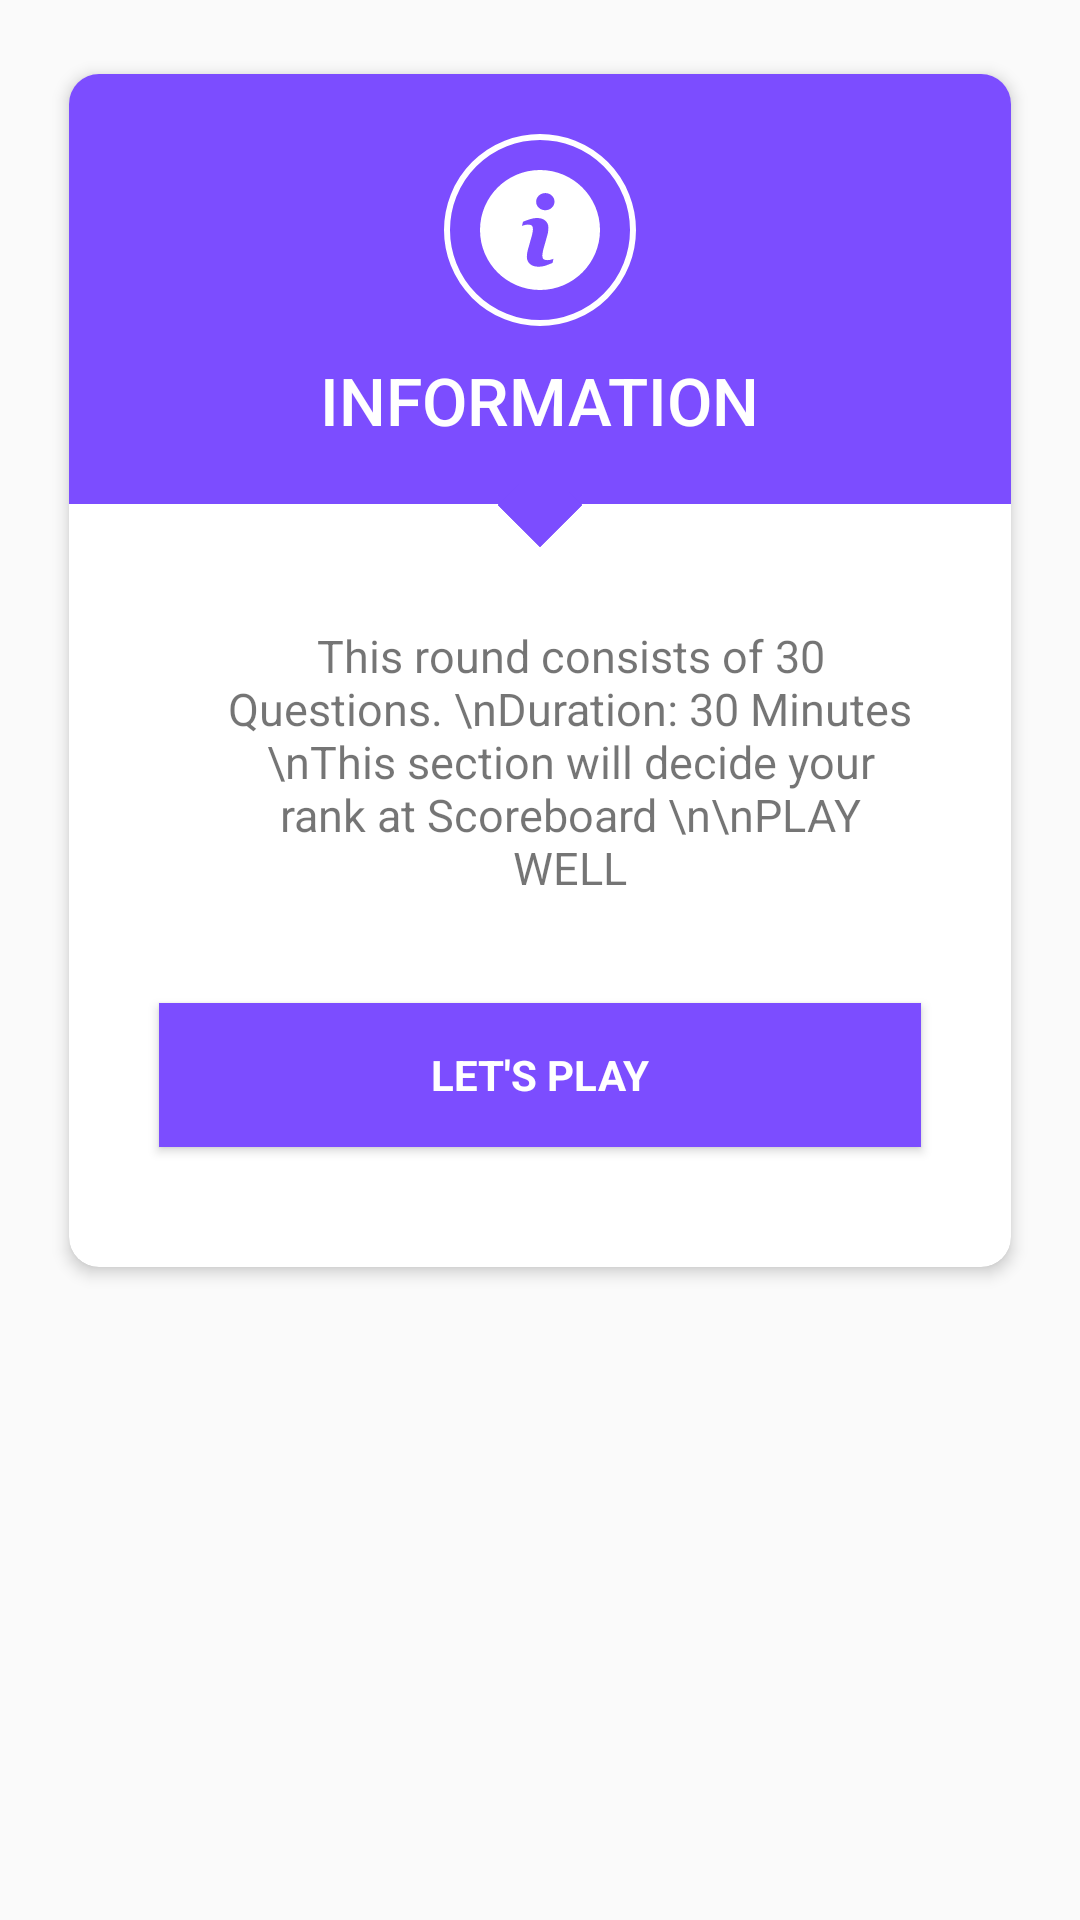

Android layout source for this screen:
<!-- AndroidManifest.xml: application theme AppTheme -->
<!-- res/layout/activity_info.xml -->
<?xml version="1.0" encoding="utf-8"?>
<ScrollView xmlns:android="http://schemas.android.com/apk/res/android"
    xmlns:app="http://schemas.android.com/apk/res-auto"
    xmlns:tools="http://schemas.android.com/tools"
    android:layout_width="match_parent"
    android:layout_height="match_parent"
    tools:context=".Info">

    <RelativeLayout
        android:layout_width="match_parent"
        android:layout_height="match_parent">
        <android.support.v7.widget.CardView
            android:layout_width="match_parent"
            android:layout_centerInParent="true"
            android:layout_marginBottom="20dp"
            android:layout_marginTop="20dp"
            android:layout_marginLeft="20dp"
            android:layout_marginRight="20dp"
            app:cardCornerRadius="10dp"
            app:cardElevation="3dp"
            app:cardPreventCornerOverlap="false"
            app:cardUseCompatPadding="true"
            android:layout_height="match_parent">

            <RelativeLayout
                android:id="@+id/relativeLayout1"
                android:layout_width="match_parent"
                android:layout_height="match_parent">

                <LinearLayout
                    android:id="@+id/linearlayout1"
                    android:layout_width="match_parent"
                    android:layout_height="match_parent"
                    android:background="@color/deeppurple"
                    android:gravity="center"
                    android:orientation="vertical">

                    <ImageView
                        android:layout_width="64dp"
                        android:layout_height="64dp"
                        android:layout_marginTop="20dp"
                        android:background="@drawable/circle_stroke_white"
                        android:padding="12dp"
                        android:src="@drawable/ic_icon"
                        android:tint="#fff" />

                    <TextView
                        android:layout_width="wrap_content"
                        android:layout_height="wrap_content"
                        android:layout_marginBottom="20dp"
                        android:layout_marginTop="10dp"
                        android:fontFamily="sans-serif-medium"
                        android:text="INFORMATION"
                        android:textColor="#fff"
                        android:textSize="22sp" />
                </LinearLayout>
                <ImageView
                    android:id="@+id/imageView1"
                    android:layout_width="20dp"
                    android:layout_height="20dp"
                    android:layout_marginTop="-10dp"
                    android:layout_below="@+id/linearlayout1"
                    android:rotation="45"
                    android:layout_centerHorizontal="true"
                    android:src="@drawable/square"/>

                <RelativeLayout
                    android:id="@+id/relativeLayout2"
                    android:layout_marginTop="30dp"
                    android:layout_marginRight="30dp"
                    android:layout_marginLeft="30dp"
                    android:layout_below="@id/imageView1"
                    android:layout_width="match_parent"
                    android:layout_height="match_parent">

                    <TextView
                        android:id="@+id/text"
                        android:layout_width="match_parent"
                        android:layout_height="wrap_content"
                        android:layout_alignParentTop="true"
                        android:background="@color/transparent"
                        android:text="This round consists of 30 Questions. \nDuration: 30 Minutes \nThis section will decide your rank at Scoreboard \n\nPLAY WELL"
                        android:textAlignment="center"
                        android:paddingLeft="20dp"
                        android:paddingBottom="20dp"
                        android:textSize="15sp" />

                </RelativeLayout>
                <Button
                    android:id="@+id/button1"
                    android:layout_width="match_parent"
                    android:layout_height="wrap_content"
                    android:layout_below="@+id/relativeLayout2"
                    android:text="Let's Play"
                    android:textStyle="bold"
                    android:background="@color/deeppurple"
                    android:textColor="#fff"
                    android:fontFamily="sans-serif"
                    android:layout_marginBottom="40dp"
                    android:layout_marginLeft="30dp"
                    android:layout_marginRight="30dp"
                    android:layout_marginTop="15dp"/>

            </RelativeLayout>


        </android.support.v7.widget.CardView>

    </RelativeLayout>

</ScrollView>
<!-- resources referenced by this layout -->
<resources>
  <color name="deeppurple">#7c4dff</color>
  <color name="transparent">#00000000</color>
  <!-- drawable circle_stroke_white (drawable) -->
  <?xml version="1.0" encoding="utf-8"?>
  <shape android:shape="oval" xmlns:android="http://schemas.android.com/apk/res/android">
      <solid android:color="#00000000"/>
  
      <stroke
          android:width="2dp"
          android:color="#fff"
          />
  </shape>
  <!-- drawable ic_icon (drawable) -->
  <vector android:height="24dp" android:viewportHeight="23.625"
      android:viewportWidth="23.625" android:width="24dp" xmlns:android="http://schemas.android.com/apk/res/android">
      <path android:fillColor="#7c4dff" android:pathData="M11.812,0C5.289,0 0,5.289 0,11.812s5.289,11.813 11.812,11.813s11.813,-5.29 11.813,-11.813S18.335,0 11.812,0zM14.271,18.307c-0.608,0.24 -1.092,0.422 -1.455,0.548c-0.362,0.126 -0.783,0.189 -1.262,0.189c-0.736,0 -1.309,-0.18 -1.717,-0.539s-0.611,-0.814 -0.611,-1.367c0,-0.215 0.015,-0.435 0.045,-0.659c0.031,-0.224 0.08,-0.476 0.147,-0.759l0.761,-2.688c0.067,-0.258 0.125,-0.503 0.171,-0.731c0.046,-0.23 0.068,-0.441 0.068,-0.633c0,-0.342 -0.071,-0.582 -0.212,-0.717c-0.143,-0.135 -0.412,-0.201 -0.813,-0.201c-0.196,0 -0.398,0.029 -0.605,0.09c-0.205,0.063 -0.383,0.12 -0.529,0.176l0.201,-0.828c0.498,-0.203 0.975,-0.377 1.43,-0.521c0.455,-0.146 0.885,-0.218 1.29,-0.218c0.731,0 1.295,0.178 1.692,0.53c0.395,0.353 0.594,0.812 0.594,1.376c0,0.117 -0.014,0.323 -0.041,0.617c-0.027,0.295 -0.078,0.564 -0.152,0.811l-0.757,2.68c-0.062,0.215 -0.117,0.461 -0.167,0.736c-0.049,0.275 -0.073,0.485 -0.073,0.626c0,0.356 0.079,0.599 0.239,0.728c0.158,0.129 0.435,0.194 0.827,0.194c0.185,0 0.392,-0.033 0.626,-0.097c0.232,-0.064 0.4,-0.121 0.506,-0.17L14.271,18.307zM14.137,7.429c-0.353,0.328 -0.778,0.492 -1.275,0.492c-0.496,0 -0.924,-0.164 -1.28,-0.492c-0.354,-0.328 -0.533,-0.727 -0.533,-1.193c0,-0.465 0.18,-0.865 0.533,-1.196c0.356,-0.332 0.784,-0.497 1.28,-0.497c0.497,0 0.923,0.165 1.275,0.497c0.353,0.331 0.53,0.731 0.53,1.196C14.667,6.703 14.49,7.101 14.137,7.429z"/>
  </vector>
  <!-- drawable square (drawable) -->
  <?xml version="1.0" encoding="utf-8"?>
  <shape android:shape="rectangle" xmlns:android="http://schemas.android.com/apk/res/android">
      <solid android:color="@color/deeppurple"/>
  </shape>
  <style name="AppTheme" parent="Theme.AppCompat.Light.DarkActionBar">
          
          <item name="colorPrimary">@color/colorPrimary</item>
          <item name="colorPrimaryDark">@color/colorPrimaryDark</item>
          <item name="colorAccent">@color/colorAccent</item>
      </style>
  <color name="colorPrimary">#7C4DFF</color>
  <color name="colorPrimaryDark">#4527a0</color>
  <color name="colorAccent">#FF4081</color>
</resources>
